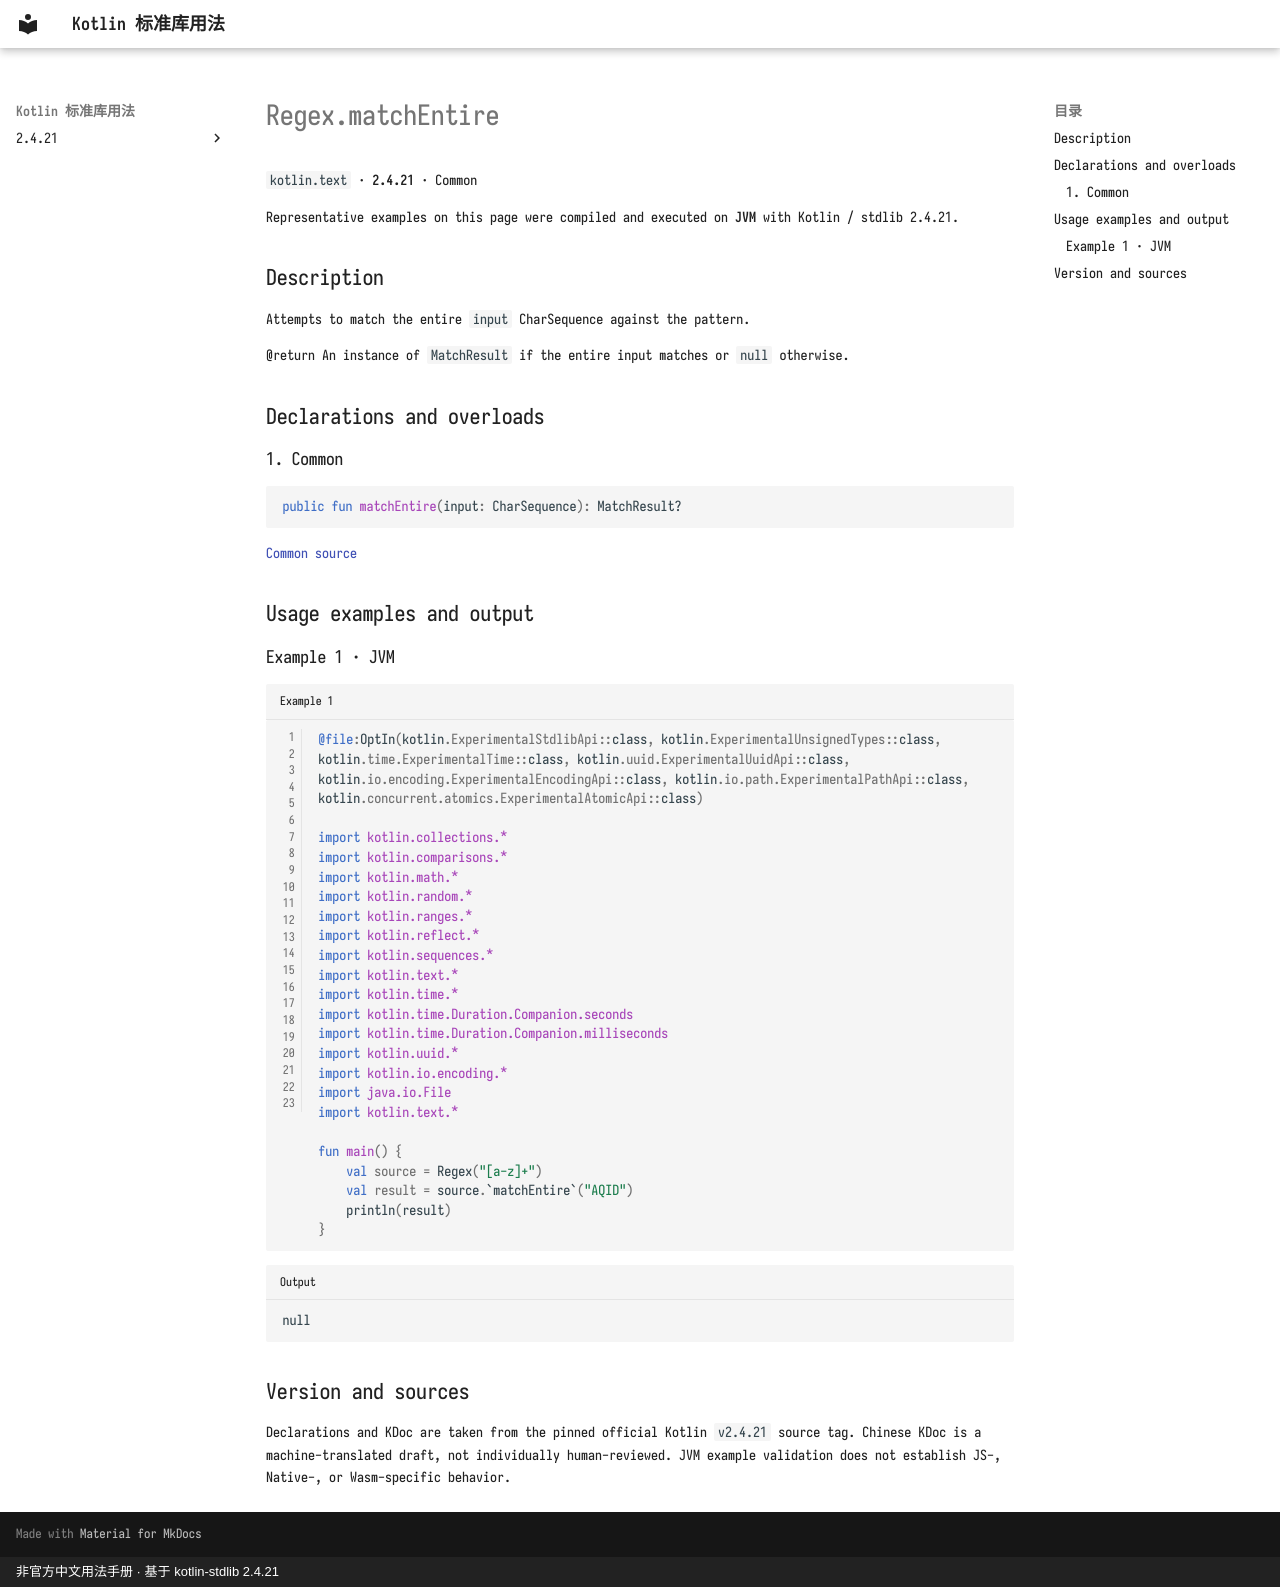

repository: oooooooko/kotlin-stdlib-docs · page: en/api/kotlin.text/regex-matchentire--766c9de6/index.html · generator: mkdocs · copyright: 非官方中文用法手册 · 基于 kotlin-stdlib 2.4.21

# Regex.matchEntire

`kotlin.text` · **2.4.21** · Common

Representative examples on this page were compiled and executed on **JVM** with Kotlin / stdlib 2.4.21.

## Description

Attempts to match the entire `input` CharSequence against the pattern.

@return An instance of `MatchResult` if the entire input matches or `null` otherwise.

## Declarations and overloads

### 1. Common

```kotlin
public fun matchEntire(input: CharSequence): MatchResult?
```

[Common source](https://github.com/JetBrains/kotlin/blob/v2.4.21/libraries/stdlib/common/src/kotlin/TextH.kt#L31)

## Usage examples and output

### Example 1 · JVM

```kotlin title="Example 1" linenums="1"
@file:OptIn(kotlin.ExperimentalStdlibApi::class, kotlin.ExperimentalUnsignedTypes::class, kotlin.time.ExperimentalTime::class, kotlin.uuid.ExperimentalUuidApi::class, kotlin.io.encoding.ExperimentalEncodingApi::class, kotlin.io.path.ExperimentalPathApi::class, kotlin.concurrent.atomics.ExperimentalAtomicApi::class)

import kotlin.collections.*
import kotlin.comparisons.*
import kotlin.math.*
import kotlin.random.*
import kotlin.ranges.*
import kotlin.reflect.*
import kotlin.sequences.*
import kotlin.text.*
import kotlin.time.*
import kotlin.time.Duration.Companion.seconds
import kotlin.time.Duration.Companion.milliseconds
import kotlin.uuid.*
import kotlin.io.encoding.*
import java.io.File
import kotlin.text.*

fun main() {
    val source = Regex("[a-z]+")
    val result = source.`matchEntire`("AQID")
    println(result)
}
```

```text title="Output"
null
```

## Version and sources

Declarations and KDoc are taken from the pinned official Kotlin `v2.4.21` source tag. Chinese KDoc is a machine-translated draft, not individually human-reviewed. JVM example validation does not establish JS-, Native-, or Wasm-specific behavior.
